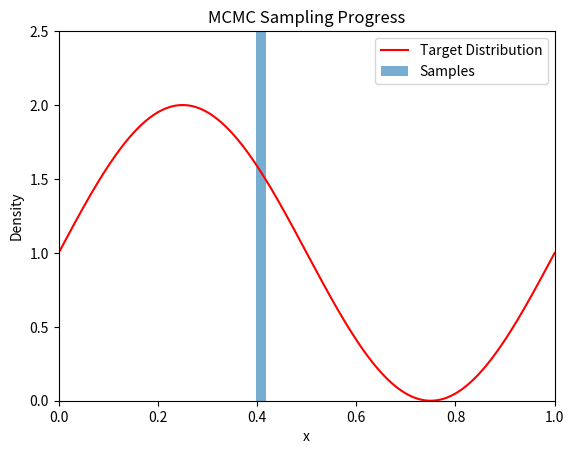

Write Python code to recreate this figure.
import numpy as np
import matplotlib.pyplot as plt
from matplotlib.animation import FuncAnimation
import math


def target_dist(x):
    return np.sin(2 * np.pi * x) + 1

def get_save_interval(i):
    if i <= 1000:
        return 100
    exponent = math.floor(math.log10(max(i, 1)))
    return 10 ** (exponent - 1)

samples = []
all_samples = []
num_steps = 1000000
x = 0.5  # 初期値
proposal_std = 0.1  # ジャンプ幅

for i in range(num_steps):
    # 今回は正規分布を提案分布とする
    x_proposal = np.random.normal(x, proposal_std)

    if not (0 <= x_proposal <= 1):
        continue

    acceptance_ratio = target_dist(x_proposal) / target_dist(x)
    if np.random.rand() < acceptance_ratio:
        x = x_proposal

    if i % 100 == 0:
        samples.append(x)

    if i % get_save_interval(i) == 0:
        all_samples.append(samples.copy())

# 描画ようのFigureと軸(ax)を作成
fig, ax = plt.subplots()

# f(x)の描画
xs = np.linspace(0, 1, 500)
ys = target_dist(xs)
ys /= np.trapezoid(ys, xs)
line, = ax.plot(xs, ys, color='red', label='Target Distribution')

# 初期ヒストグラムを1回描画（凡例のため）
# ax.histは3成分の戻り値がある, 第3成分が実際の棒
hist = ax.hist(all_samples[0], bins=50, density=True,
               alpha=0.6, label='Samples')[2]

ax.set_xlim(0, 1.0)
ax.set_ylim(0, 2.5)
ax.set_title("MCMC Sampling Progress")
ax.set_xlabel("x")
ax.set_ylabel("Density")
ax.legend()

# フレーム更新関数
def update(frame):
    global hist
    if hist:
        for bar in hist:
            bar.remove()
    hist = ax.hist(all_samples[frame], bins=40,
                   density=True, alpha=0.6, color='C0')[2]
    ax.set_title(f"Step: {frame * 100}")

# アニメーション作成
ani = FuncAnimation(fig, update, frames=len(
    all_samples), repeat=False, interval=50)

plt.show()
